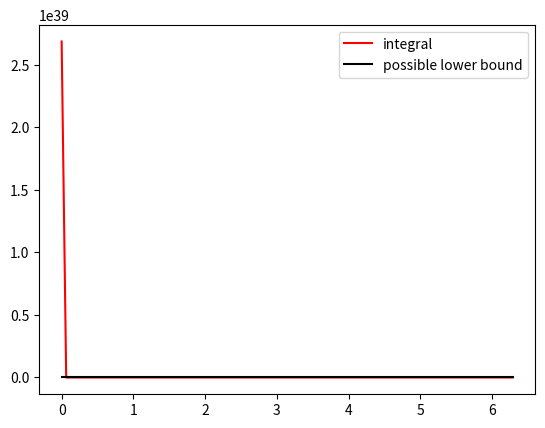

Python code for this plot:
import numpy as np
from scipy.integrate import quad
from matplotlib import pyplot as plt

L = 2*np.pi
i_0 = 100
D = 0.01

x_vals = np.linspace(0, L, 100)

def P(x):
    return np.cos(x)
def U(x):
    return -i_0*x + P(x)

def lhs_integrand(y):
    return np.exp(U(y)/D)


def exponential_minus(x):
    val, _ = quad(lhs_integrand, x, x+L)
    return val

def rhs_integrand(y):
    return np.exp(i_0*y/D)


lhs = np.zeros(len(x_vals))
rhs = np.zeros(len(x_vals))

for i in range(len(x_vals)):
    lhs[i] = exponential_minus(x_vals[i])

    rhs_integral, _ = quad(rhs_integrand, x_vals[i]-L, x_vals[i])
    rhs[i] = np.exp(-P(x_vals[i]))*rhs_integral

    rhs[i] = L*np.exp(-i_0*L/(2*D))*np.exp(-i_0*x_vals[i]/D)

print(lhs)
print(rhs)
fig, ax = plt.subplots()
ax.plot(x_vals, lhs, label = 'integral', color = 'red')
ax.plot(x_vals, rhs, label = 'possible lower bound', color = 'black')
ax.legend()


plt.show()

